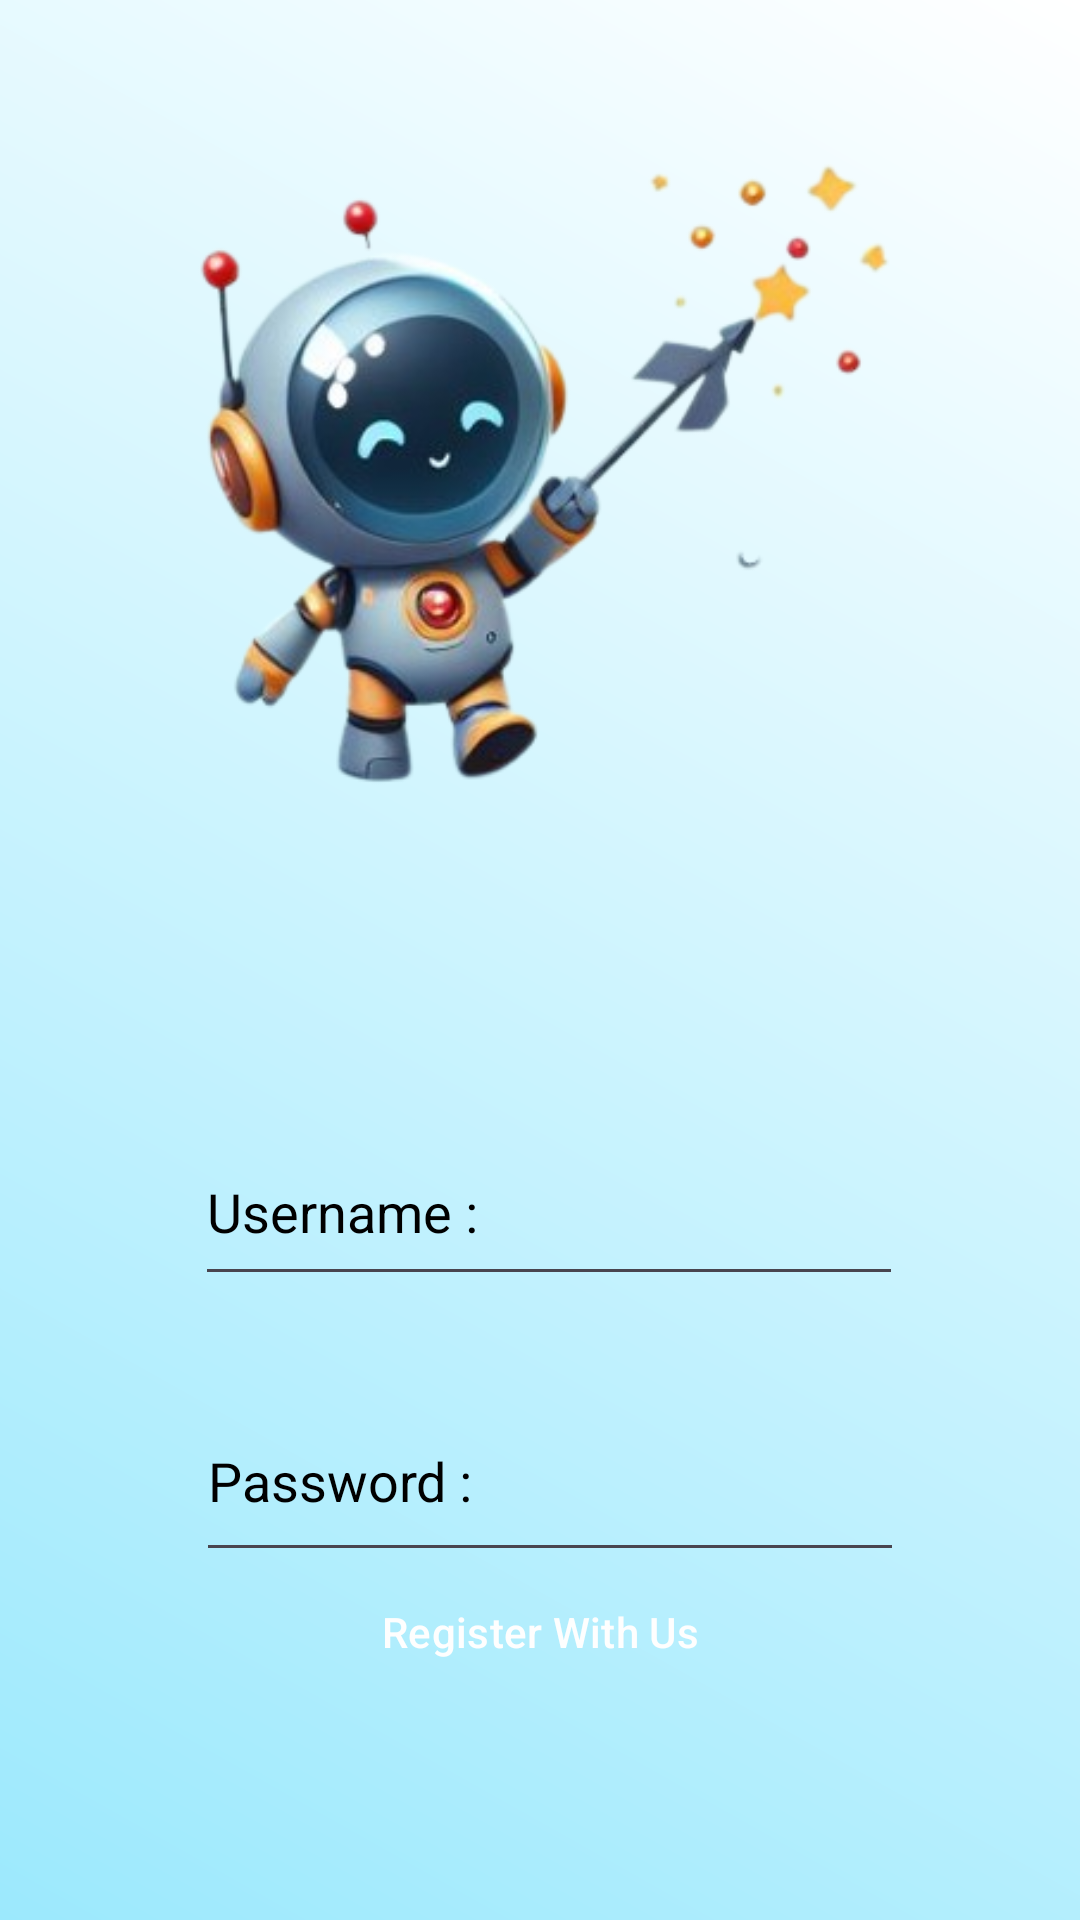

Layout XML and referenced resources for this Android screen:
<!-- AndroidManifest.xml: application theme Theme.AIQMIND -->
<!-- res/layout/activity_registration.xml -->
<?xml version="1.0" encoding="utf-8"?>
<androidx.constraintlayout.widget.ConstraintLayout xmlns:android="http://schemas.android.com/apk/res/android"
    xmlns:app="http://schemas.android.com/apk/res-auto"
    xmlns:tools="http://schemas.android.com/tools"
    android:layout_width="match_parent"
    android:layout_height="match_parent"
    android:background="@drawable/degradeinverse"
    tools:context=".connexion.Registration">

    <ProgressBar
        android:id="@+id/progressBar"
        android:visibility="gone"
        android:layout_width="wrap_content"
        android:layout_height="wrap_content"
        android:layout_marginBottom="36dp"
        app:layout_constraintBottom_toBottomOf="parent"
        app:layout_constraintEnd_toEndOf="parent"
        app:layout_constraintStart_toStartOf="parent" />

    <Button
        android:id="@+id/register_wus"
        style="@style/Widget.Material3.Button"
        android:layout_width="292dp"
        android:layout_height="64dp"
        android:layout_marginStart="60dp"
        android:layout_marginEnd="60dp"
        android:layout_marginBottom="64dp"
        android:backgroundTint="@color/black"
        android:text="@string/register_us"
        android:textColor="#FEFEFE"
        app:layout_constraintBottom_toBottomOf="parent"
        app:layout_constraintEnd_toEndOf="parent"
        app:layout_constraintStart_toStartOf="parent" />

    <EditText
        android:id="@+id/register_user"
        android:layout_width="236dp"
        android:layout_height="59dp"
        android:layout_marginStart="55dp"
        android:layout_marginTop="84dp"
        android:layout_marginEnd="46dp"
        android:ems="10"
        android:hint="@string/register_username"
        android:inputType="text"
        android:textColor="@color/black"
        android:textColorHighlight="@color/black"
        android:textColorHint="@color/black"
        android:textColorLink="@color/black"
        app:layout_constraintEnd_toEndOf="parent"
        app:layout_constraintHorizontal_bias="0.432"
        app:layout_constraintStart_toStartOf="parent"
        app:layout_constraintTop_toBottomOf="@+id/imageView4" />

    <EditText
        android:id="@+id/register_pass"
        android:layout_width="236dp"
        android:layout_height="64dp"
        android:layout_marginStart="55dp"
        android:layout_marginTop="28dp"
        android:layout_marginEnd="46dp"
        android:ems="10"
        android:hint="@string/register_password"
        android:inputType="textPassword"
        android:textColor="@color/black"
        android:textColorHighlight="@color/black"
        android:textColorHint="@color/black"
        android:textColorLink="@color/black"
        app:layout_constraintEnd_toEndOf="parent"
        app:layout_constraintHorizontal_bias="0.445"
        app:layout_constraintStart_toStartOf="parent"
        app:layout_constraintTop_toBottomOf="@+id/register_user" />

    <ImageView
        android:id="@+id/imageView4"
        android:layout_width="238dp"
        android:layout_height="253dp"
        android:layout_marginStart="104dp"
        android:layout_marginTop="36dp"
        android:layout_marginEnd="105dp"
        android:contentDescription="@string/image"
        app:layout_constraintEnd_toEndOf="parent"
        app:layout_constraintStart_toStartOf="parent"
        app:layout_constraintTop_toTopOf="parent"
        app:srcCompat="@drawable/screenshot_2024_03_31_201454_removebg_preview" />
</androidx.constraintlayout.widget.ConstraintLayout>
<!-- resources referenced by this layout -->
<resources>
  <color name="black">#FF000000</color>
  <!-- drawable degradeinverse (drawable) -->
  <?xml version="1.0" encoding="utf-8"?>
  <shape xmlns:android="http://schemas.android.com/apk/res/android">
      <gradient
          android:startColor="#9CE9FD"
          android:endColor="@color/white"
          android:angle="45"
          />
  </shape>
  <!-- drawable screenshot_2024_03_31_201454_removebg_preview: png bitmap (drawable, 82578 bytes) -->
  <string name="image" translatable="false"> image </string>
  <string name="register_password"> Password : </string>
  <string name="register_us">Register With Us</string>
  <string name="register_username"> Username : </string>
  <style name="Theme.AIQMIND" parent="Base.Theme.AIQMIND" />
  <color name="white">#FFFFFFFF</color>
  <style name="Base.Theme.AIQMIND" parent="Theme.Material3.DayNight.NoActionBar">
          
          
      </style>
</resources>
